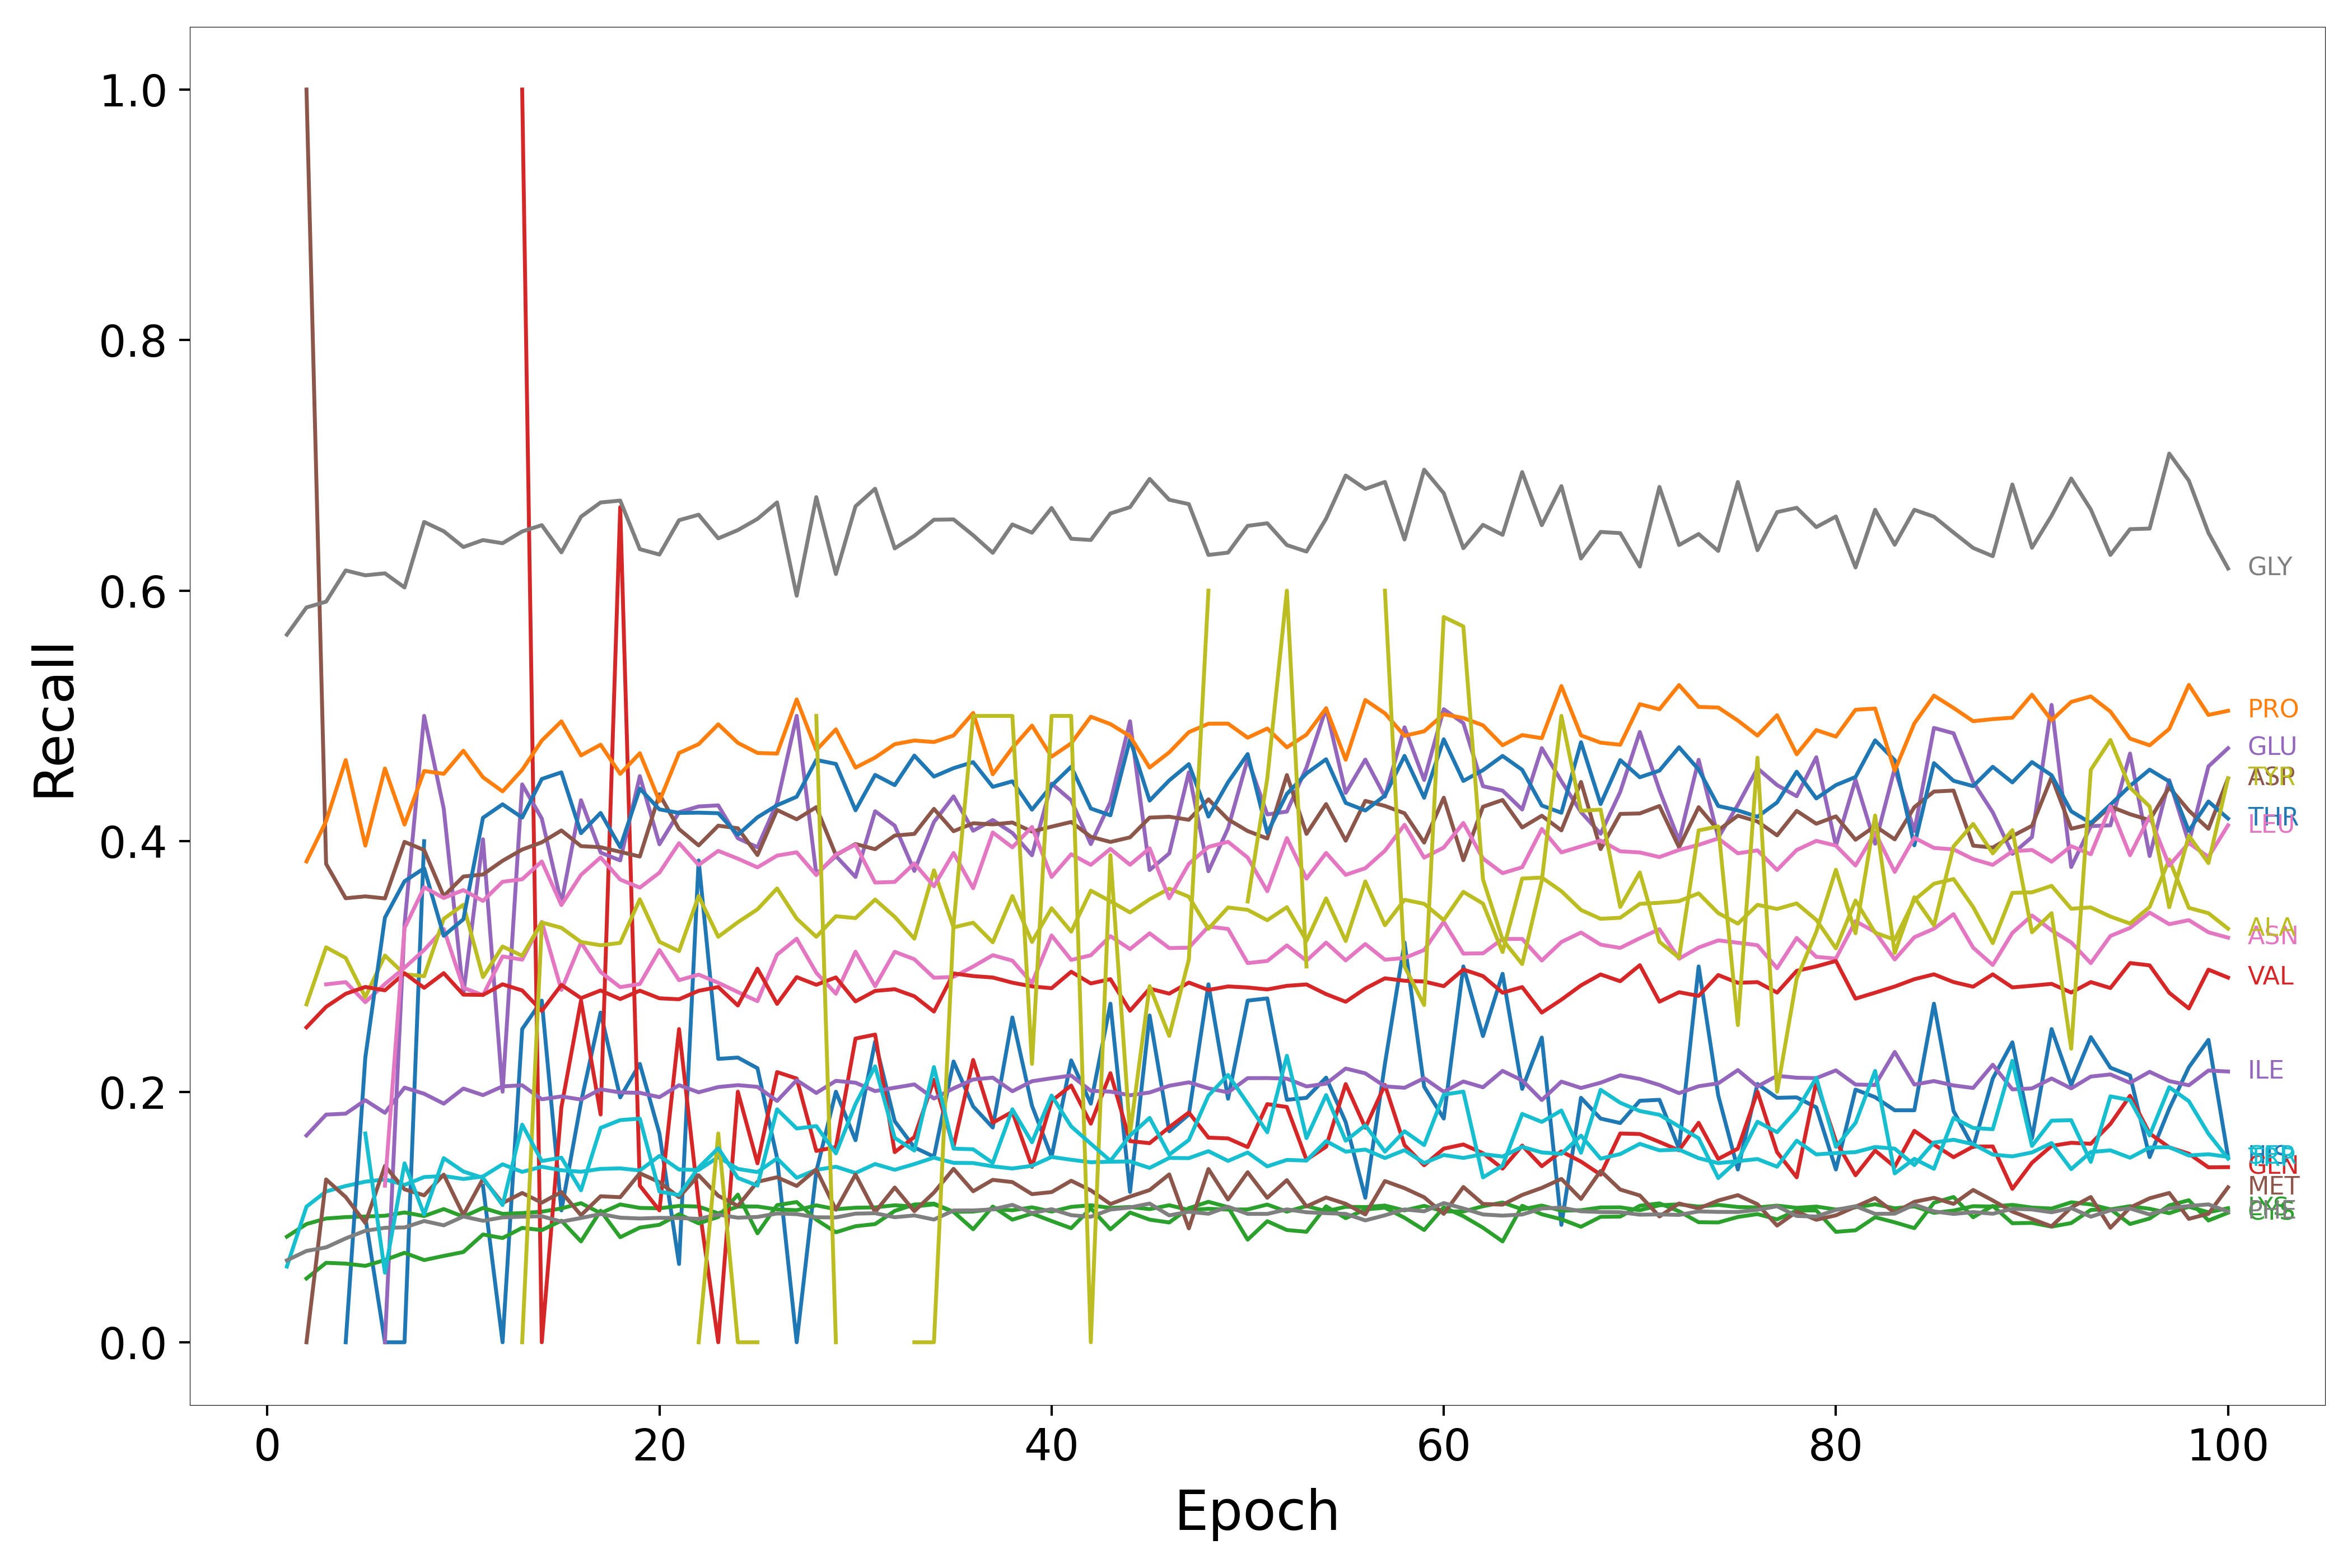

The table this chart was drawn from, first rows:
Epoch, HIS, ARG, LYS, GLN, GLU, ASP, ASN, GLY, ALA, SER, THR, PRO, CYS, VAL, ILE, MET, LEU, PHE, TYR, TRP
1, nan, nan, 0.0843, nan, nan, nan, nan, 0.5649, nan, 0.06048, nan, nan, nan, nan, nan, nan, nan, 0.0654, nan, nan
2, nan, nan, 0.09436, nan, 0.0, 1.0, nan, 0.5866, 0.2697, 0.1083, nan, 0.3838, 0.05093, 0.2514, 0.1651, 0.0, nan, 0.07291, nan, nan
3, nan, nan, 0.0988, nan, nan, 0.3819, 0.2857, 0.5912, 0.3153, 0.1204, nan, 0.416, 0.06344, 0.2678, 0.1818, 0.13, nan, 0.07576, nan, nan
4, nan, nan, 0.09993, nan, nan, 0.3544, 0.2875, 0.6161, 0.3068, 0.1247, 0.0, 0.4647, 0.0628, 0.2782, 0.1825, 0.1159, nan, 0.08292, nan, nan
5, 0.1, nan, 0.1004, nan, nan, 0.356, 0.2715, 0.6122, 0.2755, 0.1282, 0.2273, 0.3965, 0.06099, 0.2837, 0.1932, 0.09524, nan, 0.08902, nan, 0.1667
6, 0.0, nan, 0.101, nan, 0.0, 0.3543, 0.286, 0.6138, 0.3087, 0.1301, 0.339, 0.458, 0.06567, 0.2809, 0.1832, 0.1407, 0.125, 0.09137, nan, 0.05556
7, 0.0, nan, 0.1036, nan, 0.3333, 0.3994, 0.299, 0.6025, 0.2938, 0.1256, 0.368, 0.4132, 0.07143, 0.2946, 0.2033, 0.1221, 0.3306, 0.09167, 0.0, 0.1429
8, 0.4, nan, 0.1008, nan, 0.5, 0.3929, 0.3131, 0.6548, 0.2922, 0.1319, 0.3784, 0.456, 0.06563, 0.2829, 0.1984, 0.1173, 0.3632, 0.09679, nan, 0.1021
9, nan, nan, 0.1064, nan, 0.4259, 0.3561, 0.33, 0.6474, 0.338, 0.1327, 0.3245, 0.4538, 0.06894, 0.2946, 0.1905, 0.1338, 0.3547, 0.09337, nan, 0.147
10, nan, nan, 0.1002, nan, 0.2778, 0.3718, 0.283, 0.6348, 0.3492, 0.1303, 0.3377, 0.4722, 0.07204, 0.2775, 0.2025, 0.1017, 0.3609, 0.1004, nan, 0.1363
11, 0.125, nan, 0.1072, nan, 0.4015, 0.3734, 0.277, 0.6403, 0.2915, 0.1324, 0.4187, 0.451, 0.08604, 0.2773, 0.1973, 0.1304, 0.3523, 0.09697, nan, 0.1313
12, 0.0, nan, 0.1025, nan, 0.2, 0.3844, 0.308, 0.6378, 0.3159, 0.1421, 0.4294, 0.4397, 0.08321, 0.2858, 0.2043, 0.1111, 0.3676, 0.09968, nan, 0.1095
13, 0.25, nan, 0.1031, 1.0, 0.4453, 0.3933, 0.3054, 0.6472, 0.3085, 0.136, 0.4188, 0.4569, 0.09131, 0.2808, 0.2051, 0.1192, 0.3696, 0.1003, 0.0, 0.1737
14, 0.2727, nan, 0.1043, 0.0, 0.418, 0.3991, 0.3355, 0.6523, 0.3351, 0.1401, 0.4497, 0.4803, 0.08954, 0.2645, 0.194, 0.1114, 0.3838, 0.1006, 0.3333, 0.1447
15, 0.1053, nan, 0.1068, 0.1875, 0.3505, 0.4086, 0.2812, 0.6305, 0.3308, 0.1373, 0.4549, 0.4956, 0.09706, 0.2852, 0.1962, 0.12, 0.349, 0.0963, nan, 0.1474
16, 0.1915, nan, 0.111, 0.2727, 0.4327, 0.3961, 0.3191, 0.659, 0.3195, 0.1361, 0.4064, 0.4685, 0.0805, 0.2747, 0.1937, 0.1014, 0.3731, 0.09919, nan, 0.1213
17, 0.2632, nan, 0.1031, 0.1818, 0.3909, 0.3951, 0.2956, 0.6704, 0.3169, 0.1384, 0.4225, 0.477, 0.105, 0.2808, 0.202, 0.1166, 0.387, 0.1024, 0.0, 0.1711
18, 0.1955, nan, 0.11, 0.6667, 0.3846, 0.3915, 0.2835, 0.6719, 0.3188, 0.1388, 0.3952, 0.4537, 0.08385, 0.274, 0.1994, 0.1158, 0.3693, 0.09946, nan, 0.1774
19, 0.2222, nan, 0.1073, 0.125, 0.4519, 0.3877, 0.286, 0.6331, 0.3536, 0.1372, 0.442, 0.4702, 0.09151, 0.2807, 0.1991, 0.1349, 0.3629, 0.0988, nan, 0.1785
20, 0.1667, nan, 0.1069, 0.1053, 0.3975, 0.4374, 0.3131, 0.6288, 0.3197, 0.1488, 0.4254, 0.4319, 0.09378, 0.2746, 0.1957, 0.1278, 0.3749, 0.09933, nan, 0.1202
21, 0.0625, nan, 0.1088, 0.25, 0.4231, 0.4096, 0.289, 0.6562, 0.3123, 0.1379, 0.4225, 0.4704, 0.1022, 0.2738, 0.2052, 0.1158, 0.3984, 0.09917, nan, 0.1176
22, 0.3846, nan, 0.1083, 0.1111, 0.4277, 0.3966, 0.2935, 0.6606, 0.3562, 0.1376, 0.4228, 0.4774, 0.09492, 0.2806, 0.1995, 0.1333, 0.381, 0.09851, 0.0, 0.1394
23, 0.2262, nan, 0.1029, 0.0, 0.4286, 0.4124, 0.287, 0.6417, 0.3237, 0.1479, 0.4223, 0.4933, 0.1, 0.2836, 0.2037, 0.117, 0.3923, 0.1019, 0.1667, 0.1549
24, 0.2273, nan, 0.1084, 0.2, 0.4023, 0.4103, 0.2796, 0.6483, 0.3353, 0.1384, 0.405, 0.4785, 0.1179, 0.2688, 0.2053, 0.1089, 0.386, 0.09945, 0.0, 0.1312
25, 0.2188, nan, 0.1084, 0.1429, 0.3952, 0.3889, 0.2723, 0.6572, 0.3456, 0.1359, 0.4191, 0.4704, 0.08698, 0.2982, 0.2039, 0.1281, 0.3791, 0.1, 0.0, 0.125
26, 0.1471, nan, 0.1061, 0.2157, 0.4307, 0.4249, 0.3094, 0.6704, 0.3623, 0.1467, 0.4287, 0.4699, 0.1095, 0.2701, 0.1926, 0.1317, 0.3885, 0.1028, nan, 0.186
27, 0.0, nan, 0.1054, 0.2105, 0.5, 0.4175, 0.3221, 0.5959, 0.3382, 0.1313, 0.4355, 0.5132, 0.112, 0.2915, 0.2092, 0.1248, 0.3911, 0.1023, nan, 0.1706
28, 0.1364, nan, 0.1093, 0.1527, 0.3738, 0.4272, 0.295, 0.6746, 0.3237, 0.1377, 0.4649, 0.4726, 0.09788, 0.2854, 0.199, 0.138, 0.3729, 0.09977, 0.5, 0.1726
29, 0.2, nan, 0.1062, 0.1558, 0.3882, 0.3888, 0.2782, 0.6132, 0.3401, 0.1401, 0.4616, 0.4893, 0.08782, 0.2912, 0.2087, 0.1058, 0.3893, 0.09968, 0.0, 0.1508
30, 0.1613, nan, 0.1074, 0.2424, 0.3714, 0.3977, 0.3118, 0.6673, 0.3386, 0.1351, 0.4247, 0.4587, 0.09264, 0.2721, 0.2072, 0.1339, 0.3972, 0.1027, nan, 0.1901
31, 0.24, nan, 0.1077, 0.2456, 0.4239, 0.3936, 0.2842, 0.6813, 0.3534, 0.1423, 0.4529, 0.4668, 0.09435, 0.2805, 0.2005, 0.1039, 0.367, 0.103, 0.0, 0.2203
32, 0.1765, nan, 0.1094, 0.1518, 0.4124, 0.4045, 0.3117, 0.6337, 0.3396, 0.1377, 0.4447, 0.4774, 0.1049, 0.2818, 0.2032, 0.1235, 0.3675, 0.09984, nan, 0.1631
33, 0.1556, nan, 0.1083, 0.1638, 0.3763, 0.4058, 0.3057, 0.6438, 0.3222, 0.1423, 0.4683, 0.4803, 0.11, 0.2762, 0.2058, 0.1047, 0.3823, 0.1012, 0.0, 0.153
34, 0.1481, nan, 0.1101, 0.2095, 0.4153, 0.4258, 0.291, 0.6566, 0.3767, 0.1474, 0.4516, 0.4791, 0.1107, 0.264, 0.1946, 0.1195, 0.364, 0.09796, 0.0, 0.2197
35, 0.2241, nan, 0.1041, 0.1562, 0.4358, 0.408, 0.2916, 0.6568, 0.3312, 0.1432, 0.4583, 0.4843, 0.1041, 0.2944, 0.2027, 0.1384, 0.3906, 0.1052, 0.3333, 0.1546
36, 0.1882, nan, 0.1044, 0.2254, 0.4083, 0.4143, 0.2999, 0.6442, 0.3349, 0.143, 0.4631, 0.5023, 0.0902, 0.2923, 0.2098, 0.1206, 0.3624, 0.1053, 0.5, 0.154
37, 0.1714, nan, 0.1063, 0.1753, 0.4169, 0.4134, 0.309, 0.6302, 0.3193, 0.1404, 0.4434, 0.4534, 0.1083, 0.2912, 0.2113, 0.1297, 0.407, 0.1061, 0.5, 0.1432
38, 0.2593, nan, 0.1054, 0.184, 0.4066, 0.4149, 0.3046, 0.6528, 0.3562, 0.1387, 0.4478, 0.4745, 0.09787, 0.287, 0.2004, 0.1279, 0.3951, 0.1097, 0.5, 0.1859
39, 0.1888, nan, 0.1077, 0.14, 0.3887, 0.4076, 0.2867, 0.6463, 0.3196, 0.1409, 0.4251, 0.4922, 0.1028, 0.2841, 0.2084, 0.1183, 0.4113, 0.1032, 0.2222, 0.1596
40, 0.1481, nan, 0.1043, 0.1927, 0.4459, 0.4116, 0.3247, 0.666, 0.3465, 0.1479, 0.4443, 0.4675, 0.09679, 0.2826, 0.2107, 0.1199, 0.3714, 0.1062, 0.5, 0.1969
41, 0.225, nan, 0.1081, 0.2049, 0.4326, 0.4153, 0.3052, 0.6414, 0.3278, 0.1457, 0.4595, 0.4781, 0.09106, 0.2958, 0.2129, 0.1289, 0.3896, 0.1015, 0.5, 0.1723
42, 0.1905, nan, 0.1094, 0.1745, 0.3977, 0.4035, 0.3089, 0.6404, 0.3605, 0.1437, 0.4261, 0.4993, 0.1069, 0.2864, 0.2007, 0.1213, 0.3811, 0.1002, 0.0, 0.1585
43, 0.2703, nan, 0.1072, 0.2148, 0.4312, 0.3994, 0.3242, 0.6616, 0.352, 0.1441, 0.4206, 0.4935, 0.09017, 0.2898, 0.2001, 0.1103, 0.3938, 0.106, 0.3889, 0.1448
44, 0.12, nan, 0.108, 0.1606, 0.4957, 0.403, 0.3139, 0.6666, 0.3431, 0.1443, 0.4813, 0.4838, 0.1036, 0.2646, 0.1972, 0.1163, 0.3812, 0.1076, 0.1667, 0.165
45, 0.2609, nan, 0.1063, 0.1589, 0.3769, 0.4188, 0.3265, 0.6892, 0.3536, 0.1392, 0.4324, 0.4588, 0.09789, 0.2823, 0.1994, 0.1215, 0.3943, 0.1107, 0.2843, 0.1791
46, 0.1684, nan, 0.1094, 0.1716, 0.3902, 0.4195, 0.3147, 0.6725, 0.3621, 0.1472, 0.4485, 0.4709, 0.09563, 0.2783, 0.2047, 0.134, 0.3544, 0.1013, 0.2446, 0.1498
47, 0.1818, nan, 0.1056, 0.1834, 0.4549, 0.4171, 0.315, 0.669, 0.3557, 0.147, 0.4615, 0.487, 0.107, 0.2871, 0.2075, 0.09091, 0.3819, 0.1042, 0.3056, 0.1615
48, 0.2857, nan, 0.1065, 0.1634, 0.376, 0.4334, 0.3318, 0.6285, 0.3301, 0.1526, 0.4197, 0.4938, 0.1121, 0.2812, 0.2027, 0.1383, 0.3954, 0.1026, 0.6, 0.1969
49, 0.1944, nan, 0.1059, 0.1627, 0.4103, 0.4174, 0.3299, 0.6303, 0.3471, 0.1448, 0.4471, 0.4938, 0.1079, 0.284, 0.1995, 0.114, 0.3995, 0.1082, nan, 0.2134
50, 0.2727, nan, 0.106, 0.1558, 0.4655, 0.4081, 0.3027, 0.6517, 0.3452, 0.1515, 0.4695, 0.4826, 0.08192, 0.2832, 0.2108, 0.1357, 0.3869, 0.1025, 0.3519, 0.1906
51, 0.2745, nan, 0.1099, 0.1901, 0.4213, 0.4021, 0.3044, 0.6538, 0.3369, 0.1404, 0.4066, 0.4899, 0.09666, 0.2817, 0.2109, 0.1153, 0.3601, 0.1025, 0.45, 0.1676
52, 0.1935, nan, 0.1043, 0.1878, 0.4236, 0.4528, 0.3168, 0.6364, 0.3473, 0.1456, 0.4377, 0.4749, 0.08961, 0.2845, 0.2104, 0.1294, 0.4025, 0.1061, 0.6, 0.2287
53, 0.1951, nan, 0.1088, 0.1457, 0.4589, 0.4058, 0.3046, 0.6312, 0.3205, 0.145, 0.4541, 0.485, 0.0882, 0.2856, 0.2042, 0.1085, 0.3701, 0.1038, 0.3, 0.163
54, 0.2113, nan, 0.1046, 0.1561, 0.5061, 0.4296, 0.319, 0.6574, 0.3543, 0.1606, 0.4654, 0.5061, 0.1085, 0.2779, 0.2064, 0.1156, 0.3906, 0.103, nan, 0.1973
55, 0.1757, nan, 0.1081, 0.2061, 0.4385, 0.4004, 0.3049, 0.6919, 0.3203, 0.1522, 0.4305, 0.465, 0.09908, 0.2718, 0.2185, 0.1105, 0.3731, 0.1025, 0.7333, 0.1609
56, 0.1154, nan, 0.1079, 0.1712, 0.4651, 0.4321, 0.3179, 0.6812, 0.3678, 0.1538, 0.4245, 0.5127, 0.106, 0.2824, 0.2147, 0.1021, 0.3784, 0.09729, nan, 0.1732
57, 0.2222, nan, 0.1091, 0.2054, 0.4355, 0.4281, 0.3054, 0.6867, 0.3329, 0.1471, 0.4364, 0.502, 0.1075, 0.2905, 0.2043, 0.1287, 0.3924, 0.1014, 0.6, 0.1522
58, 0.3191, nan, 0.1053, 0.1573, 0.4909, 0.4223, 0.3067, 0.6408, 0.3532, 0.1534, 0.4681, 0.4841, 0.09938, 0.2886, 0.2031, 0.123, 0.4131, 0.106, 0.3, 0.1684
59, 0.2041, nan, 0.1089, 0.1413, 0.4489, 0.3989, 0.3132, 0.6965, 0.35, 0.1431, 0.4347, 0.4877, 0.08962, 0.288, 0.2108, 0.1158, 0.3868, 0.1045, 0.2692, 0.1574
60, 0.1786, nan, 0.1045, 0.1545, 0.5053, 0.4347, 0.3357, 0.6778, 0.337, 0.1495, 0.4813, 0.5013, 0.1078, 0.2842, 0.1999, 0.1025, 0.3949, 0.1111, 0.5789, 0.1977
... 40 more rows
